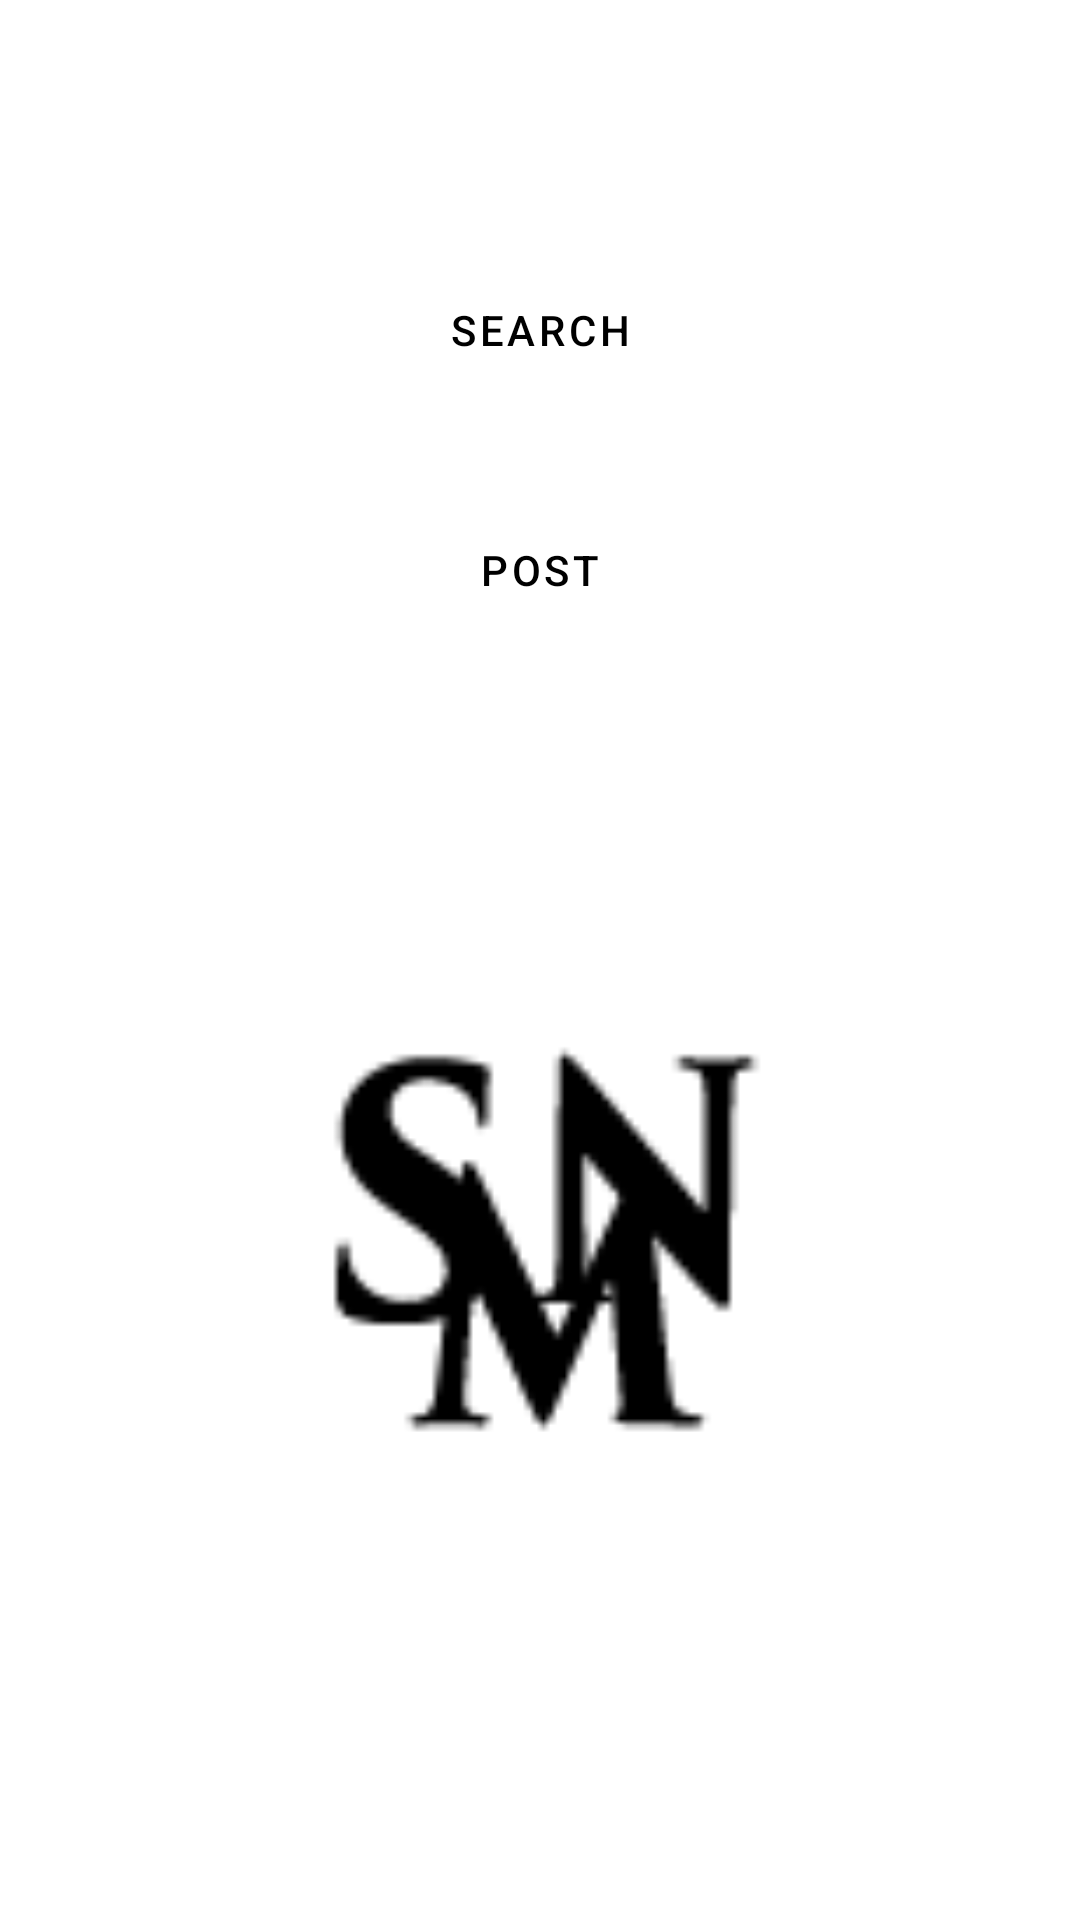

Produce the Android XML layout that renders to this screen, including the resource entries it uses.
<!-- AndroidManifest.xml: application theme Theme.SMNApplication -->
<!-- res/layout/activity_main.xml -->
<?xml version="1.0" encoding="utf-8"?>
<androidx.constraintlayout.widget.ConstraintLayout xmlns:android="http://schemas.android.com/apk/res/android"
    xmlns:app="http://schemas.android.com/apk/res-auto"
    xmlns:tools="http://schemas.android.com/tools"
    android:layout_width="match_parent"
    android:layout_height="match_parent"
    android:background="#FFFFFF"
    tools:context=".MainActivity">

    <Button
        android:id="@+id/buttonSearch"
        style="@style/Widget.MaterialComponents.Button.OutlinedButton"
        android:layout_width="0dp"
        android:layout_height="wrap_content"
        android:layout_marginTop="86dp"
        android:text="Search"
        android:textColor="@color/black"
        app:layout_constraintEnd_toEndOf="parent"
        app:layout_constraintStart_toStartOf="parent"
        app:layout_constraintTop_toTopOf="parent"
        app:strokeColor="#000000" />


    <Button
        android:id="@+id/buttonPost"
        style="@style/Widget.MaterialComponents.Button.OutlinedButton"
        android:layout_width="0dp"
        android:layout_height="wrap_content"
        android:layout_marginTop="32dp"
        android:text="Post"
        android:textColor="@color/black"
        app:layout_constraintEnd_toEndOf="parent"
        app:layout_constraintStart_toStartOf="parent"
        app:layout_constraintTop_toBottomOf="@+id/buttonSearch"
        app:strokeColor="#000000" />

    <ImageView
        android:id="@+id/logoView"
        android:layout_width="192dp"
        android:layout_height="195dp"
        app:layout_constraintBottom_toBottomOf="parent"
        app:layout_constraintEnd_toEndOf="parent"
        app:layout_constraintStart_toStartOf="parent"
        app:layout_constraintTop_toBottomOf="@+id/buttonPost"
        app:srcCompat="@drawable/logosmn" />
</androidx.constraintlayout.widget.ConstraintLayout>
<!-- resources referenced by this layout -->
<resources>
  <!-- drawable logosmn: png bitmap (drawable, 1407 bytes) -->
  <style name="Theme.SMNApplication" parent="Theme.MaterialComponents.DayNight.DarkActionBar">
          
          <item name="colorPrimary">@color/purple_500</item>
          <item name="colorPrimaryVariant">@color/purple_700</item>
          <item name="colorOnPrimary">@color/white</item>
          
          <item name="colorSecondary">@color/teal_200</item>
          <item name="colorSecondaryVariant">@color/teal_700</item>
          <item name="colorOnSecondary">@color/black</item>
          
          <item name="android:statusBarColor" tools:targetApi="l">?attr/colorPrimaryVariant</item>
          
      </style>
  <!-- not gathered from this repository: default colours our renderer supplied (Android Studio template values) -->
  <color name="purple_500">#FF6200EE</color>
  <color name="purple_700">#FF3700B3</color>
  <color name="teal_200">#FF03DAC5</color>
  <color name="teal_700">#FF018786</color>
  <color name="black">#FF000000</color>
  <color name="white">#FFFFFFFF</color>
</resources>
